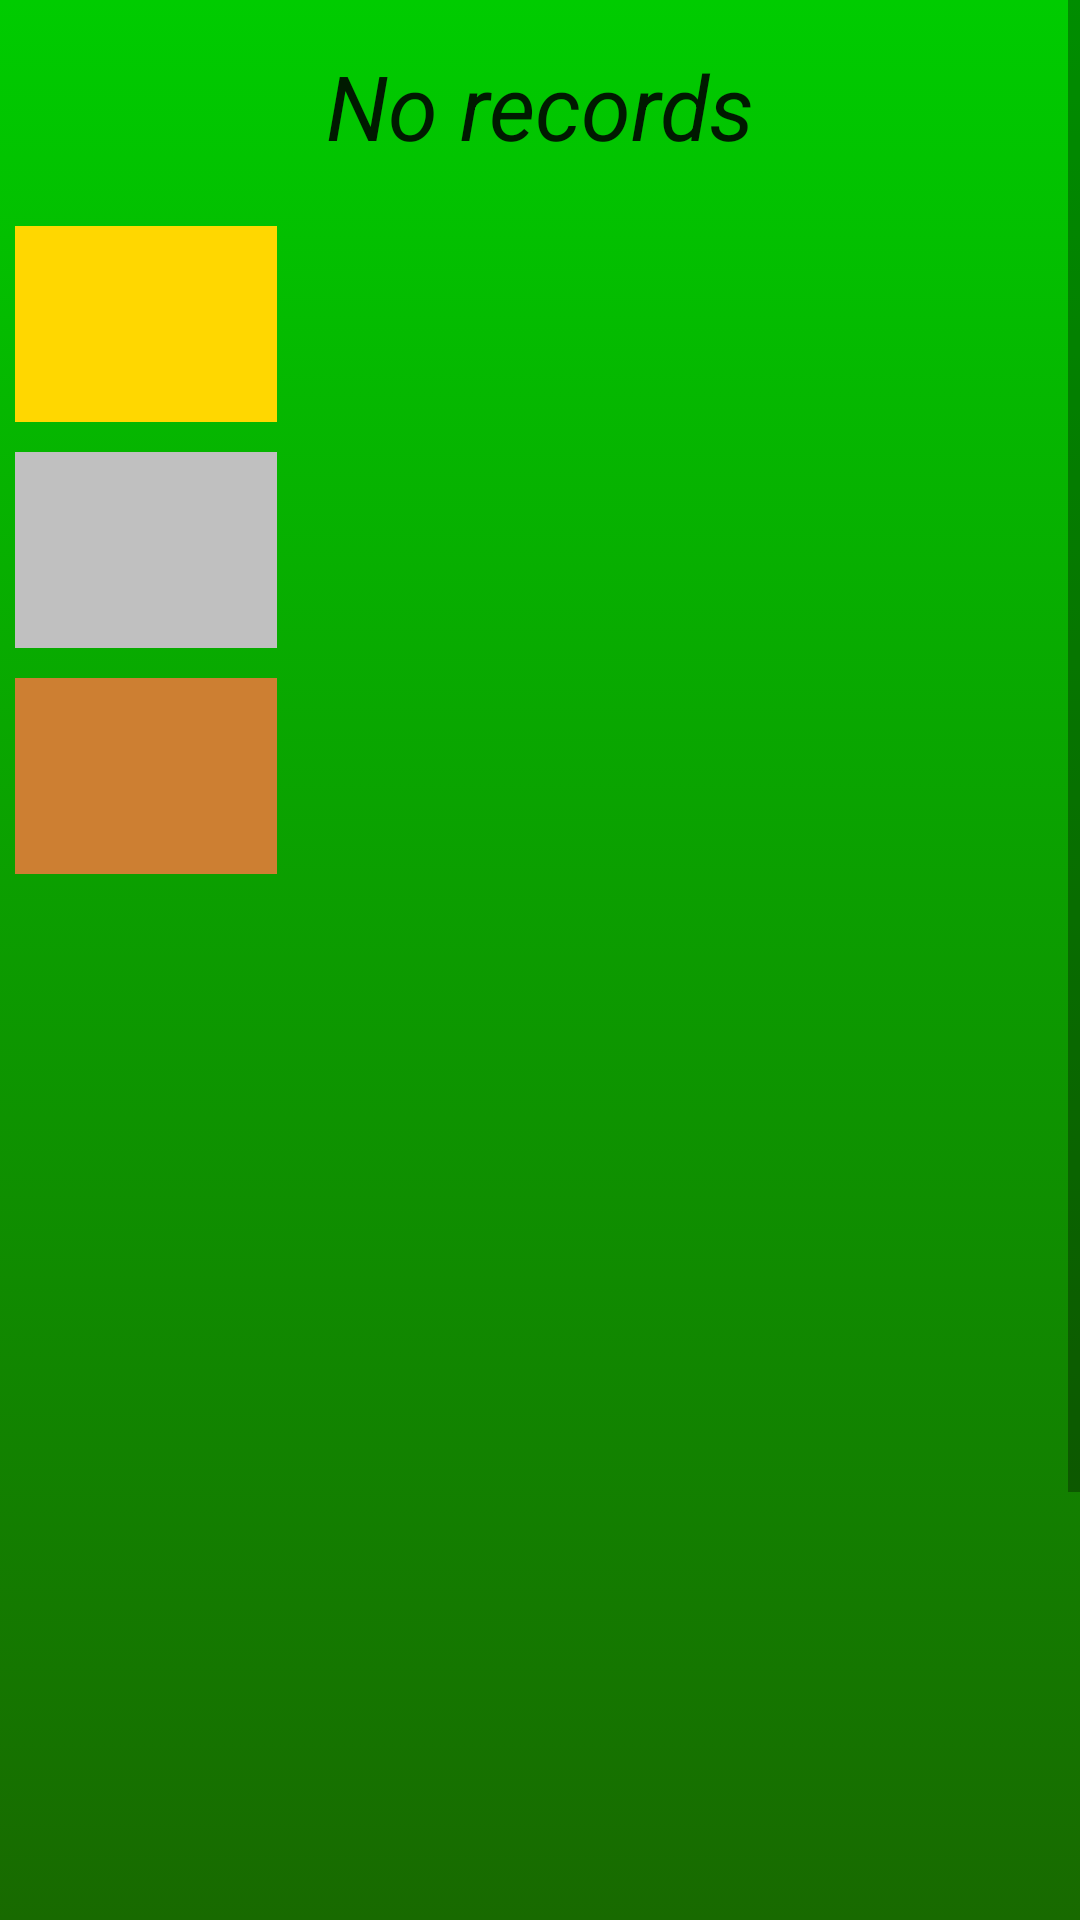

Here is an Android app screen rendered from its layout file. Give the layout XML and the strings, colors and styles it references.
<!-- AndroidManifest.xml: application theme AppTheme -->
<!-- res/layout/activity_records2.xml -->
<?xml version="1.0" encoding="utf-8"?>

<androidx.constraintlayout.widget.ConstraintLayout xmlns:android="http://schemas.android.com/apk/res/android"
    xmlns:app="http://schemas.android.com/apk/res-auto"
    xmlns:tools="http://schemas.android.com/tools"
    android:layout_width="match_parent"
    android:layout_height="match_parent"
    tools:context=".Records2Activity">

    <ScrollView
        android:id="@+id/scroll"
        android:layout_width="match_parent"
        android:layout_height="wrap_content"
        tools:ignore="MissingConstraints">

        <LinearLayout
            android:layout_width="match_parent"
            android:layout_height="wrap_content"
            android:orientation="vertical"
            tools:context=".RecordsScrollingActivity">

            <TextView
                android:id="@+id/empty_db"
                style="@style/TextViewInTableOfRecordsForScores"
                android:layout_width="match_parent"
                android:layout_height="wrap_content"
                android:text="@string/empty_db">

            </TextView>

            <LinearLayout
                android:id="@+id/row1"
                android:layout_width="match_parent"
                android:layout_height="wrap_content"
                android:orientation="horizontal">

                <TextView
                    android:id="@+id/place1"
                    style="@style/TextViewInTableOfRecordsForPlaces"
                    android:layout_width="0dp"
                    android:layout_height="match_parent"
                    android:layout_weight="1"
                    android:background="@color/gold"
                    android:layout_marginTop="0dp">

                </TextView>

                <TextView
                    android:id="@+id/score1"
                    style="@style/TextViewInTableOfRecordsForScores"
                    android:layout_width="0dp"
                    android:layout_height="match_parent"
                    android:layout_weight="3"
                    android:layout_marginTop="0dp">

                </TextView>

            </LinearLayout>

            <LinearLayout
                android:id="@+id/row2"
                android:layout_width="match_parent"
                android:layout_height="wrap_content"
                android:orientation="horizontal">

                <TextView
                    android:id="@+id/place2"
                    style="@style/TextViewInTableOfRecordsForPlaces"
                    android:layout_width="0dp"
                    android:layout_height="match_parent"
                    android:layout_weight="1"
                    android:background="@color/silver">

                </TextView>

                <TextView
                    android:id="@+id/score2"
                    style="@style/TextViewInTableOfRecordsForScores"
                    android:layout_width="0dp"
                    android:layout_height="match_parent"
                    android:layout_weight="3">

                </TextView>

            </LinearLayout>

            <LinearLayout
                android:id="@+id/row3"
                android:layout_width="match_parent"
                android:layout_height="wrap_content"
                android:orientation="horizontal">

                <TextView
                    android:id="@+id/place3"
                    style="@style/TextViewInTableOfRecordsForPlaces"
                    android:layout_width="0dp"
                    android:layout_height="match_parent"
                    android:layout_weight="1"
                    android:background="@color/bronze">

                </TextView>

                <TextView
                    android:id="@+id/score3"
                    style="@style/TextViewInTableOfRecordsForScores"
                    android:layout_width="0dp"
                    android:layout_height="match_parent"
                    android:layout_weight="3">

                </TextView>

            </LinearLayout>

            <LinearLayout
                android:id="@+id/row4"
                android:layout_width="match_parent"
                android:layout_height="wrap_content"
                android:orientation="horizontal">

                <TextView
                    android:id="@+id/place4"
                    style="@style/TextViewInTableOfRecordsForPlaces"
                    android:layout_width="0dp"
                    android:layout_height="match_parent"
                    android:layout_weight="1">

                </TextView>

                <TextView
                    android:id="@+id/score4"
                    style="@style/TextViewInTableOfRecordsForScores"
                    android:layout_width="0dp"
                    android:layout_height="match_parent"
                    android:layout_weight="3">

                </TextView>

            </LinearLayout>

            <LinearLayout
                android:id="@+id/row5"
                android:layout_width="match_parent"
                android:layout_height="wrap_content"
                android:orientation="horizontal">

                <TextView
                    android:id="@+id/place5"
                    style="@style/TextViewInTableOfRecordsForPlaces"
                    android:layout_width="0dp"
                    android:layout_height="match_parent"
                    android:layout_weight="1">

                </TextView>

                <TextView
                    android:id="@+id/score5"
                    style="@style/TextViewInTableOfRecordsForScores"
                    android:layout_width="0dp"
                    android:layout_height="match_parent"
                    android:layout_weight="3">

                </TextView>

            </LinearLayout>

            <LinearLayout
                android:id="@+id/row6"
                android:layout_width="match_parent"
                android:layout_height="wrap_content"
                android:orientation="horizontal">

                <TextView
                    android:id="@+id/place6"
                    style="@style/TextViewInTableOfRecordsForPlaces"
                    android:layout_width="0dp"
                    android:layout_height="match_parent"
                    android:layout_weight="1">

                </TextView>

                <TextView
                    android:id="@+id/score6"
                    style="@style/TextViewInTableOfRecordsForScores"
                    android:layout_width="0dp"
                    android:layout_height="match_parent"
                    android:layout_weight="3">

                </TextView>

            </LinearLayout>

            <LinearLayout
                android:id="@+id/row7"
                android:layout_width="match_parent"
                android:layout_height="wrap_content"
                android:orientation="horizontal">

                <TextView
                    android:id="@+id/place7"
                    style="@style/TextViewInTableOfRecordsForPlaces"
                    android:layout_width="0dp"
                    android:layout_height="match_parent"
                    android:layout_weight="1">

                </TextView>

                <TextView
                    android:id="@+id/score7"
                    style="@style/TextViewInTableOfRecordsForScores"
                    android:layout_width="0dp"
                    android:layout_height="match_parent"
                    android:layout_weight="3">

                </TextView>

            </LinearLayout>

            <LinearLayout
                android:id="@+id/row8"
                android:layout_width="match_parent"
                android:layout_height="wrap_content"
                android:orientation="horizontal">

                <TextView
                    android:id="@+id/place8"
                    style="@style/TextViewInTableOfRecordsForPlaces"
                    android:layout_width="0dp"
                    android:layout_height="match_parent"
                    android:layout_weight="1">

                </TextView>

                <TextView
                    android:id="@+id/score8"
                    style="@style/TextViewInTableOfRecordsForScores"
                    android:layout_width="0dp"
                    android:layout_height="match_parent"
                    android:layout_weight="3">

                </TextView>

            </LinearLayout>

            <LinearLayout
                android:id="@+id/row9"
                android:layout_width="match_parent"
                android:layout_height="wrap_content"
                android:orientation="horizontal">

                <TextView
                    android:id="@+id/place9"
                    style="@style/TextViewInTableOfRecordsForPlaces"
                    android:layout_width="0dp"
                    android:layout_height="match_parent"
                    android:layout_weight="1">

                </TextView>

                <TextView
                    android:id="@+id/score9"
                    style="@style/TextViewInTableOfRecordsForScores"
                    android:layout_width="0dp"
                    android:layout_height="match_parent"
                    android:layout_weight="3">

                </TextView>

            </LinearLayout>

            <LinearLayout
                android:id="@+id/row10"
                android:layout_width="match_parent"
                android:layout_height="wrap_content"
                android:orientation="horizontal">

                <TextView
                    android:id="@+id/place10"
                    style="@style/TextViewInTableOfRecordsForPlaces"
                    android:layout_width="0dp"
                    android:layout_height="match_parent"
                    android:layout_weight="1">

                </TextView>

                <TextView
                    android:id="@+id/score10"
                    style="@style/TextViewInTableOfRecordsForScores"
                    android:layout_width="0dp"
                    android:layout_height="match_parent"
                    android:layout_weight="3">

                </TextView>

            </LinearLayout>

        </LinearLayout>

    </ScrollView>

</androidx.constraintlayout.widget.ConstraintLayout>
<!-- resources referenced by this layout -->
<resources>
  <color name="bronze">#cd7f32</color>
  <color name="gold">#ffd700</color>
  <color name="silver">#c0c0c0</color>
  <string name="empty_db">No records</string>
  <style name="TextViewInTableOfRecordsForPlaces" parent="@style/Widget.AppCompat.TextView.SpinnerItem">
          <item name="android:textSize">30dp</item>
          <item name="android:gravity">center</item>
          <item name="android:layout_margin">5dp</item>
          <item name="android:padding">10dp</item>
          <item name="android:textStyle">bold</item>
      </style>
  <style name="TextViewInTableOfRecordsForScores" parent="@style/Widget.AppCompat.TextView.SpinnerItem">
          <item name="android:textSize">30dp</item>
          <item name="android:gravity">center</item>
          <item name="android:textStyle">italic</item>
          <item name="android:padding">15dp</item>
      </style>
  <style name="AppTheme" parent="Theme.AppCompat.Light.DarkActionBar">
          
          <item name="colorPrimary">@color/blue_main</item>
          <item name="colorPrimaryDark">@color/blue_four</item>
          <item name="colorAccent">@color/green_four</item>
          <item name="android:windowBackground">@drawable/main_background_1</item>
      </style>
  <color name="blue_main">#0000cc</color>
  <color name="blue_four">#1b0773</color>
  <color name="green_four">#188a00</color>
  <!-- drawable main_background_1 (drawable) -->
  <?xml version="1.0" encoding="utf-8"?>
  
  <selector xmlns:android="http://schemas.android.com/apk/res/android">
      <item>
          <shape>
              <gradient
                  android:angle="90"
                  android:startColor="@color/green_five"
                  android:endColor="@color/green_main"
                  android:type="linear" />
          </shape>
      </item>
  </selector>
  <color name="green_five">#186a00</color>
  <color name="green_main">#00cc00</color>
</resources>
